Run: headless pygame with SDL's dummy video driver; simulated clock (each Clock.tick advances the game by its frame time, no real sleeping); random seed 0; keys injected as events and as key.get_pressed() state; no mouse input; restart key R tapped at the start of phases 3 and 4.
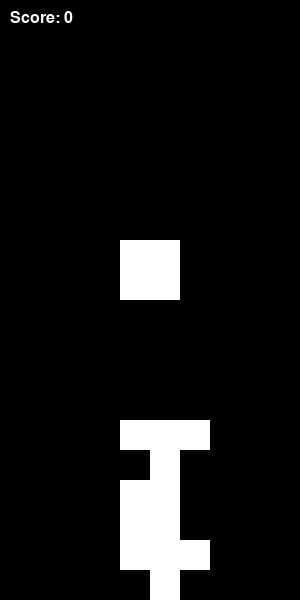
Frame 1 of 4 · flips 1–60 · no input
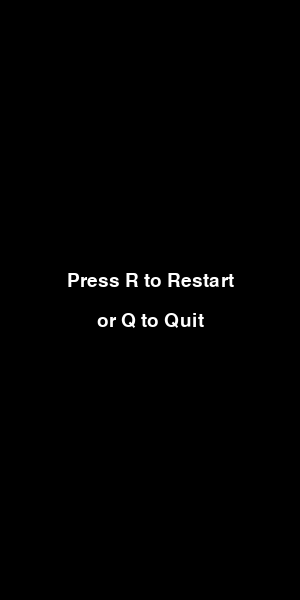
Frame 2 of 4 · flips 61–180 · tapped SPACE, RETURN · held RIGHT (→), D
Frame 3 of 4 · flips 181–300 · tapped R · held DOWN (↓), S · screen unchanged from frame 2, image omitted
Frame 4 of 4 · flips 301–420 · tapped R · held LEFT (←), A, UP (↑), W · screen unchanged from frame 3, image omitted

The pygame program that drew these frames:

import pygame
import random

# Initialize Pygame
pygame.init()

# Screen dimensions
SCREEN_WIDTH = 300
SCREEN_HEIGHT = 600
GRID_SIZE = 30

# Colors
WHITE = (255, 255, 255)
BLACK = (0, 0, 0)

# Shapes
SHAPES = [
    [['*', '*', '*', '*']],  # I shape
    [['*', '*', '*'], ['*', ' ', ' ']],  # L shape
    [['*', '*', '*'], [' ', ' ', '*']],  # J shape
    [['*', '*'], ['*', '*']],  # O shape
    [['*', '*', ' '], [' ', '*', '*']],  # S shape
    [[' ', '*', '*'], ['*', '*', ' ']],  # Z shape
    [['*', '*', '*'], [' ', '*', ' ']],  # T shape
]

# Initialize screen
screen = pygame.display.set_mode((SCREEN_WIDTH, SCREEN_HEIGHT))
pygame.display.set_caption("Tetris game by lyudmilov-georgedi")

# Clock to control the frame rate
clock = pygame.time.Clock()

# Font for displaying score
font = pygame.font.SysFont('Arial', 24)
large_font = pygame.font.SysFont('Arial', 28)

class Tetris:
    def __init__(self):
        self.board = [[0] * (SCREEN_WIDTH // GRID_SIZE) for _ in range(SCREEN_HEIGHT // GRID_SIZE)]
        self.current_shape = self.new_shape()
        self.shape_x = SCREEN_WIDTH // GRID_SIZE // 2 - len(self.current_shape[0]) // 2
        self.shape_y = 0
        self.game_over = False
        self.score = 0
        self.quit_requested = False

    def new_shape(self):
        return random.choice(SHAPES)

    def draw_shape(self):
        for y, row in enumerate(self.current_shape):
            for x, cell in enumerate(row):
                if cell == '*':
                    pygame.draw.rect(screen, WHITE, pygame.Rect((self.shape_x + x) * GRID_SIZE, (self.shape_y + y) * GRID_SIZE, GRID_SIZE, GRID_SIZE))

    def move_shape(self, dx, dy):
        if not self.collision(dx, dy):
            self.shape_x += dx
            self.shape_y += dy
        elif dy > 0:
            self.lock_shape()
            cleared_lines = self.clear_lines()
            self.score += cleared_lines * 100
            self.current_shape = self.new_shape()
            self.shape_x = SCREEN_WIDTH // GRID_SIZE // 2 - len(self.current_shape[0]) // 2
            self.shape_y = 0
            if self.collision(0, 0):
                self.game_over = True

    def rotate_shape(self):
        rotated_shape = [list(row) for row in zip(*self.current_shape[::-1])]
        if not self.collision(0, 0, rotated_shape):
            self.current_shape = rotated_shape

    def collision(self, dx, dy, shape=None):
        if shape is None:
            shape = self.current_shape
        for y, row in enumerate(shape):
            for x, cell in enumerate(row):
                if cell == '*':
                    new_x = self.shape_x + x + dx
                    new_y = self.shape_y + y + dy
                    if new_x < 0 or new_x >= SCREEN_WIDTH // GRID_SIZE or new_y >= SCREEN_HEIGHT // GRID_SIZE:
                        return True
                    if new_y >= 0 and self.board[new_y][new_x]:
                        return True
        return False

    def lock_shape(self):
        for y, row in enumerate(self.current_shape):
            for x, cell in enumerate(row):
                if cell == '*':
                    self.board[self.shape_y + y][self.shape_x + x] = 1

    def clear_lines(self):
        new_board = [row for row in self.board if not all(row)]
        cleared_lines = len(self.board) - len(new_board)
        for _ in range(cleared_lines):
            new_board.insert(0, [0] * (SCREEN_WIDTH // GRID_SIZE))
        self.board = new_board
        return cleared_lines

    def draw_board(self):
        for y, row in enumerate(self.board):
            for x, cell in enumerate(row):
                if cell:
                    pygame.draw.rect(screen, WHITE, pygame.Rect(x * GRID_SIZE, y * GRID_SIZE, GRID_SIZE, GRID_SIZE))

    def draw_score(self):
        score_text = font.render(f"Score: {self.score}", True, WHITE)
        screen.blit(score_text, (10, 10))

    def draw_quit_message(self):
        message1 = "Press R to Restart"
        message2 = "or Q to Quit"
        text_surface1 = large_font.render(message1, True, WHITE)
        text_surface2 = large_font.render(message2, True, WHITE)
        rect1 = text_surface1.get_rect(center=(SCREEN_WIDTH // 2, SCREEN_HEIGHT // 2 - 20))
        rect2 = text_surface2.get_rect(center=(SCREEN_WIDTH // 2, SCREEN_HEIGHT // 2 + 20))
        screen.blit(text_surface1, rect1)
        screen.blit(text_surface2, rect2)

    def run(self):
        while not self.quit_requested:
            screen.fill(BLACK)
            if not self.game_over:
                self.draw_board()
                self.draw_shape()
                self.draw_score()
            else:
                self.draw_quit_message()
            pygame.display.flip()

            for event in pygame.event.get():
                if event.type == pygame.QUIT:
                    self.quit_requested = True
                elif event.type == pygame.KEYDOWN:
                    if event.key == pygame.K_LEFT:
                        self.move_shape(-1, 0)
                    elif event.key == pygame.K_RIGHT:
                        self.move_shape(1, 0)
                    elif event.key == pygame.K_DOWN:
                        self.move_shape(0, 1)
                    elif event.key == pygame.K_UP:
                        self.rotate_shape()
                    elif event.key == pygame.K_q:
                        if self.game_over:
                            self.quit_requested = True
                        else:
                            self.game_over = True
                    elif event.key == pygame.K_r and self.game_over:
                        self.__init__()

            if not self.game_over:
                self.move_shape(0, 1)
            clock.tick(4)

# Start the game
game = Tetris()
game.run()

pygame.quit()
